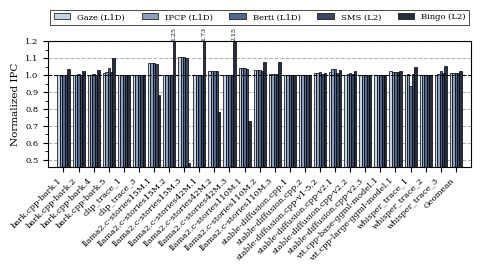

Reproduce this figure in Python. (Note: this script raises an exception after producing the figure.)
import matplotlib.pyplot as plt
import numpy as np
import os
from matplotlib.ticker import MultipleLocator

# AI/ML Workloads — final order: 15M → 42M → 110M
workloads = [
    "bark.cpp-bark.1",
    "bark.cpp-bark.2",
    "bark.cpp-bark.4",
    "bark.cpp-bark.5",
    "clip_trace_1",
    "clip_trace_3",
    "llama2.c-stories15M.1",
    "llama2.c-stories15M.2",
    "llama2.c-stories15M.3",
    "llama2.c-stories42M.1",
    "llama2.c-stories42M.2",
    "llama2.c-stories42M.3",
    "llama2.c-stories110M.1",
    "llama2.c-stories110M.2",
    "llama2.c-stories110M.3",
    "stable-diffusion.cpp.1",
    "stable-diffusion.cpp.2",
    "stable-diffusion.cpp-v1-5.2",
    "stable-diffusion.cpp-v2.1",
    "stable-diffusion.cpp-v2.2",
    "stable-diffusion.cpp-v2.3",
    "vit.cpp-base-ggml-model.1",
    "vit.cpp-large-ggml-model.1",
    "whisper_trace_1",
    "whisper_trace_2",
    "whisper_trace_3"
]

# Normalized IPC data (26 workloads + Geomean as last value)
data_gaze = [
    0.999968672, 1.002159827, 1.001356191, 1.014104913, 1.000064671, 1.001989596,
    1.07021177,  1.00045425,  1.106872616, 1.000403375, 1.022505511, 1.003397136,
    1.039913408, 1.030245642, 1.004019372, 1.000116311, 1.000096373, 1.012883295,
    1.020487817, 0.998786802, 1.000077605, 0.999662861, 1.023847871, 0.99958811,
    1.000358061, 0.998473453,
    1.013248269  # Geomean
]

data_ipcp = [
    0.996671392, 1.000932436, 1.002107594, 1.017940047, 1.000067158, 1.001741523,
    1.070352439, 1.00048229,  1.107691553, 1.000386087, 1.022428663, 1.003386265,
    1.039576012, 1.030019308, 1.004025193, 1.000130495, 1.00009905,  1.015176487,
    1.033867881, 1.004218006, 1.000080281, 1.000206465, 1.018331729, 1.00743118,
    1.000339855, 1.008670446,
    1.014567857  # Geomean
]

data_berti = [
    0.999780703, 1.004785873, 1.004126788, 1.041124274, 1.000049747, 1.000821899,
    1.070979218, 1.000504722, 1.108475432, 1.000443712, 1.022430859, 1.003429749,
    1.039990947, 1.030174046, 1.004418108, 1.000062411, 1.000085665, 1.016038322,
    1.033214785, 1.011926775, 1.000066901, 1.000222146, 1.018656652, 0.937186792,
    1.000060688, 1.022786721,
    1.013879723  # Geomean
]

data_sms = [
    0.996381607, 1.003035176, 1.000888316, 1.020089745, 1.000062183, 1.000872014,
    1.067861346, 1.000330873, 1.103873121, 1.000314056, 1.022099314, 1.003326476,
    1.034500391, 1.026183174, 1.003673025, 1.000215601, 1.000021416, 1.008086576,
    1.010763799, 1.006394095, 1.000034788, 1.000062724, 1.017658133, 1.007619963,
    1.000084964, 1.009845373,
    1.01297976   # Geomean
]

data_bingo = [
    1.036810489, 1.026174822, 1.028952197, 1.101536222, 0.999977614, 1.003162305,
    0.883139453, 1.250953364, 0.483635293, 1.731692559, 0.783365244, 2.145840411,
    0.727611839, 1.075302318, 1.074615962, 1.000317728, 0.999799223, 1.013161585,
    1.029394496, 1.026039787, 0.999716341, 1.000099312, 1.026795931, 1.050310634,
    0.999981794, 1.05132801,
    1.025389308  # Geomean
]

plot_workloads = workloads + ["Geomean"]

all_data   = [data_gaze, data_ipcp, data_berti, data_sms, data_bingo]
all_labels = ['Gaze (L1D)', 'IPCP (L1D)', 'Berti (L1D)', 'SMS (L2)', 'Bingo (L2)']

# Figure parameters — exact Thesis.ipynb style
scale = 1.5
fig_width_pt = 240.94499
inches_per_pt = 1.0 / 72.27
golden_mean = 0.6
fig_width = fig_width_pt * inches_per_pt * scale

params = {
    'figure.dpi': 300,
    'backend': 'ps',
    'axes.labelsize': 5.0 * scale,
    'font.size': 5.0 * scale,
    'legend.fontsize': 4.0 * scale,
    'xtick.labelsize': 4.0 * scale,
    'ytick.labelsize': 4.0 * scale,
    'text.usetex': False,
    'font.family': 'serif',
    #'font.serif': ['Times', 'Times New Roman', 'Liberation Serif'],
    'patch.linewidth': 0.5,
    'patch.edgecolor': 'black',
    'figure.figsize': [fig_width, fig_width * golden_mean * 0.95],
    'figure.autolayout': True,
    'hatch.linewidth': 0.5,
    'hatch.color': 'black',
    'axes.grid': True,
    'axes.axisbelow': True,
    'axes.grid.axis': 'y',
    'grid.linestyle': '--',
    'grid.linewidth': 0.75,
    'grid.alpha': 0.3,
    'grid.color': 'black',
}
plt.rcParams.update(params)

# Grouped bar setup — 5 bars
n = len(plot_workloads)
x = np.arange(n)
bar_width = 0.16   # 5 × 0.16 = 0.80 total group width

colors = ['#C5D3E8', '#8C9EBC', '#52688F', '#394761', '#262f40']

fig, ax = plt.subplots()

Y_MAX = 1.2
Y_MIN = min(min(d) for d in all_data)

# Track annotation x-positions to stagger overlapping labels vertically
annotation_offsets = {}   # key: round(x_pos,3) -> next y offset to use

for i, (d, c, lbl) in enumerate(zip(all_data, colors, all_labels)):
    offset = (-2 + i) * bar_width
    # Cap bar heights at Y_MAX for display
    capped = [min(v, Y_MAX) for v in d]
    ax.bar(x + offset, capped, bar_width, label=lbl, color=c, edgecolor='black', linewidth=0.5)
    # Annotate bars that exceed Y_MAX with actual value
    for j, (actual, cap) in enumerate(zip(d, capped)):
        if actual > Y_MAX:
            x_pos = round(float(x[j] + offset), 3)
            # Each overlapping annotation at same group is staggered by bar_width
            y_base = Y_MAX + 0.005
            stagger = annotation_offsets.get(x_pos, 0)
            annotation_offsets[x_pos] = stagger + bar_width * 0.6
            ax.text(
                x_pos, y_base + stagger,
                f'{actual:.2f}',
                ha='center', va='bottom',
                fontsize=3.0 * scale,
                rotation=90,
                color='black',
                clip_on=False
            )

# Baseline reference line at y=1 (dashed)
ax.axhline(y=1.0, color='black', linewidth=0.75, linestyle='--', zorder=5)

ax.set_ylabel('Normalized IPC')
ax.set_xticks(x)
ax.set_xticklabels(plot_workloads, rotation=45, ha='right')
ax.set_xlim(-1.0, n)

ax.set_ylim(max(0, Y_MIN * 0.95), Y_MAX)
ax.yaxis.set_major_locator(MultipleLocator(0.1))
ax.yaxis.set_minor_locator(MultipleLocator(0.05))
ax.tick_params(which='minor', length=2, color='black')

ax.legend(
    loc='lower center', bbox_to_anchor=(0.5, 1.1), ncol=5,
    frameon=True, facecolor='white', edgecolor='black',
    framealpha=1.0, fancybox=False
)

sample_dir = "../plots/speedup/"
os.makedirs(sample_dir, exist_ok=True)

out_name = 'speedup_normalized_ipc'
plt.savefig(os.path.join(sample_dir, f'{out_name}.png'), bbox_inches='tight')
plt.savefig(os.path.join(sample_dir, f'{out_name}.pdf'), bbox_inches='tight')
plt.close()

print(f"Saved: {out_name}.png / .pdf")
print("Geomean values:")
for lbl, d in zip(all_labels, all_data):
    print(f"  {lbl}: {d[-1]:.6f}")
